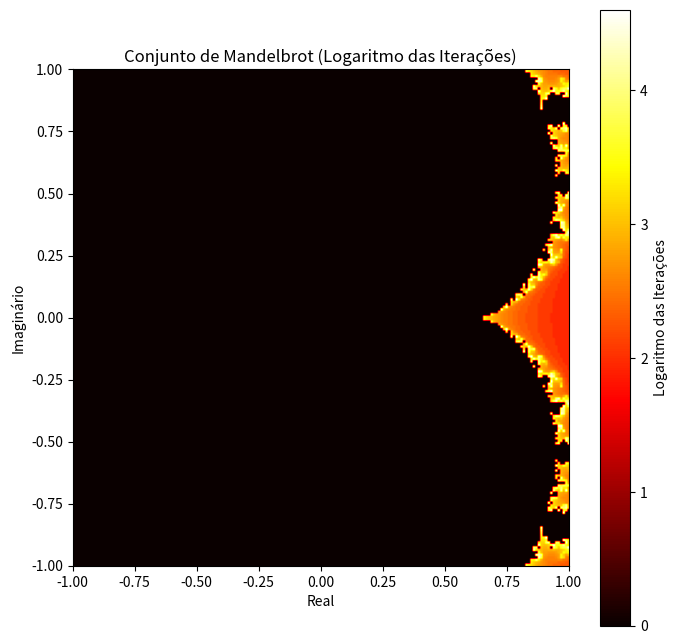

This chart was generated by the following Python code:
import numpy as np
import matplotlib.pyplot as plt


def iteracoes_mandelbrot(N):
    x = np.linspace(-2, 2, N)
    y = np.linspace(-2, 2, N)
    X, Y = np.meshgrid(x, y)
    Z = X + 1j * Y

    iteracoes = np.zeros(Z.shape)

    for i in range(N):
        for j in range(N):
            c = Z[i, j]
            z = 0

            for k in range(100):
                z = z ** 2 + c
                if abs(z) >= 2:
                    iteracoes[i, j] = k
                    break

    return iteracoes


N = 1000
iteracoes_mandelbrot = iteracoes_mandelbrot(N)

plt.figure(figsize=(8, 8))
plt.imshow(np.log1p(iteracoes_mandelbrot[400:600, 400:600]), extent=(-1, 1, -1, 1), cmap='hot', origin='lower')
plt.colorbar(label='Logaritmo das Iterações')
plt.title('Conjunto de Mandelbrot (Logaritmo das Iterações)')
plt.xlabel('Real')
plt.ylabel('Imaginário')
plt.show()
